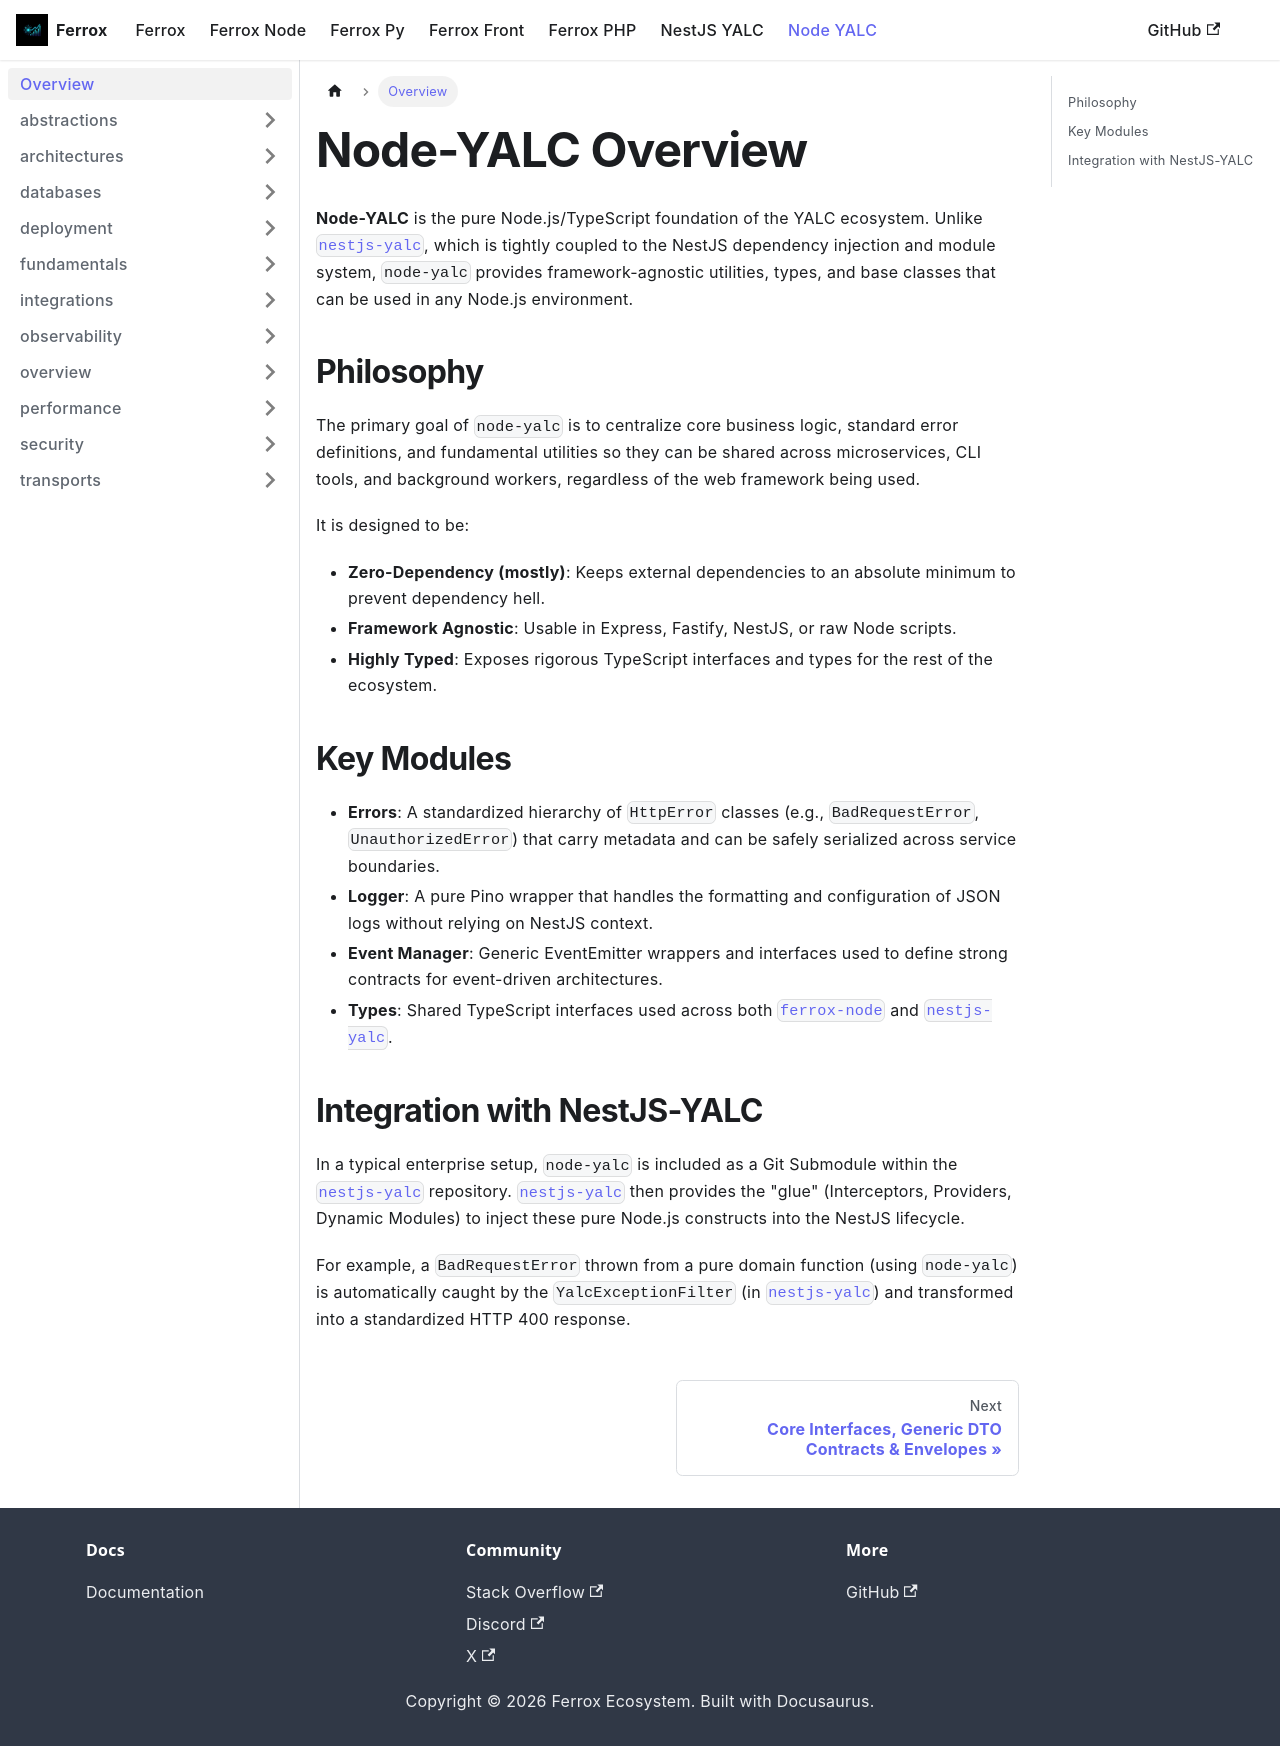

repository: AI-Autistic-Intelligence/ferrox-docs · page: docs/node-yalc/overview.html · generator: docusaurus

---
id: overview
title: Overview
sidebar_position: 1
---

# Node-YALC Overview

**Node-YALC** is the pure Node.js/TypeScript foundation of the YALC ecosystem. Unlike [`nestjs-yalc`](/docs/nestjs-yalc/overview), which is tightly coupled to the NestJS dependency injection and module system, `node-yalc` provides framework-agnostic utilities, types, and base classes that can be used in any Node.js environment.

## Philosophy

The primary goal of `node-yalc` is to centralize core business logic, standard error definitions, and fundamental utilities so they can be shared across microservices, CLI tools, and background workers, regardless of the web framework being used.

It is designed to be:
- **Zero-Dependency (mostly)**: Keeps external dependencies to an absolute minimum to prevent dependency hell.
- **Framework Agnostic**: Usable in Express, Fastify, NestJS, or raw Node scripts.
- **Highly Typed**: Exposes rigorous TypeScript interfaces and types for the rest of the ecosystem.

## Key Modules

- **Errors**: A standardized hierarchy of `HttpError` classes (e.g., `BadRequestError`, `UnauthorizedError`) that carry metadata and can be safely serialized across service boundaries.
- **Logger**: A pure Pino wrapper that handles the formatting and configuration of JSON logs without relying on NestJS context.
- **Event Manager**: Generic EventEmitter wrappers and interfaces used to define strong contracts for event-driven architectures.
- **Types**: Shared TypeScript interfaces used across both [`ferrox-node`](/docs/ferrox-node/overview) and [`nestjs-yalc`](/docs/nestjs-yalc/overview).

## Integration with NestJS-YALC

In a typical enterprise setup, `node-yalc` is included as a Git Submodule within the [`nestjs-yalc`](/docs/nestjs-yalc/overview) repository. [`nestjs-yalc`](/docs/nestjs-yalc/overview) then provides the "glue" (Interceptors, Providers, Dynamic Modules) to inject these pure Node.js constructs into the NestJS lifecycle.

For example, a `BadRequestError` thrown from a pure domain function (using `node-yalc`) is automatically caught by the `YalcExceptionFilter` (in [`nestjs-yalc`](/docs/nestjs-yalc/overview)) and transformed into a standardized HTTP 400 response.
